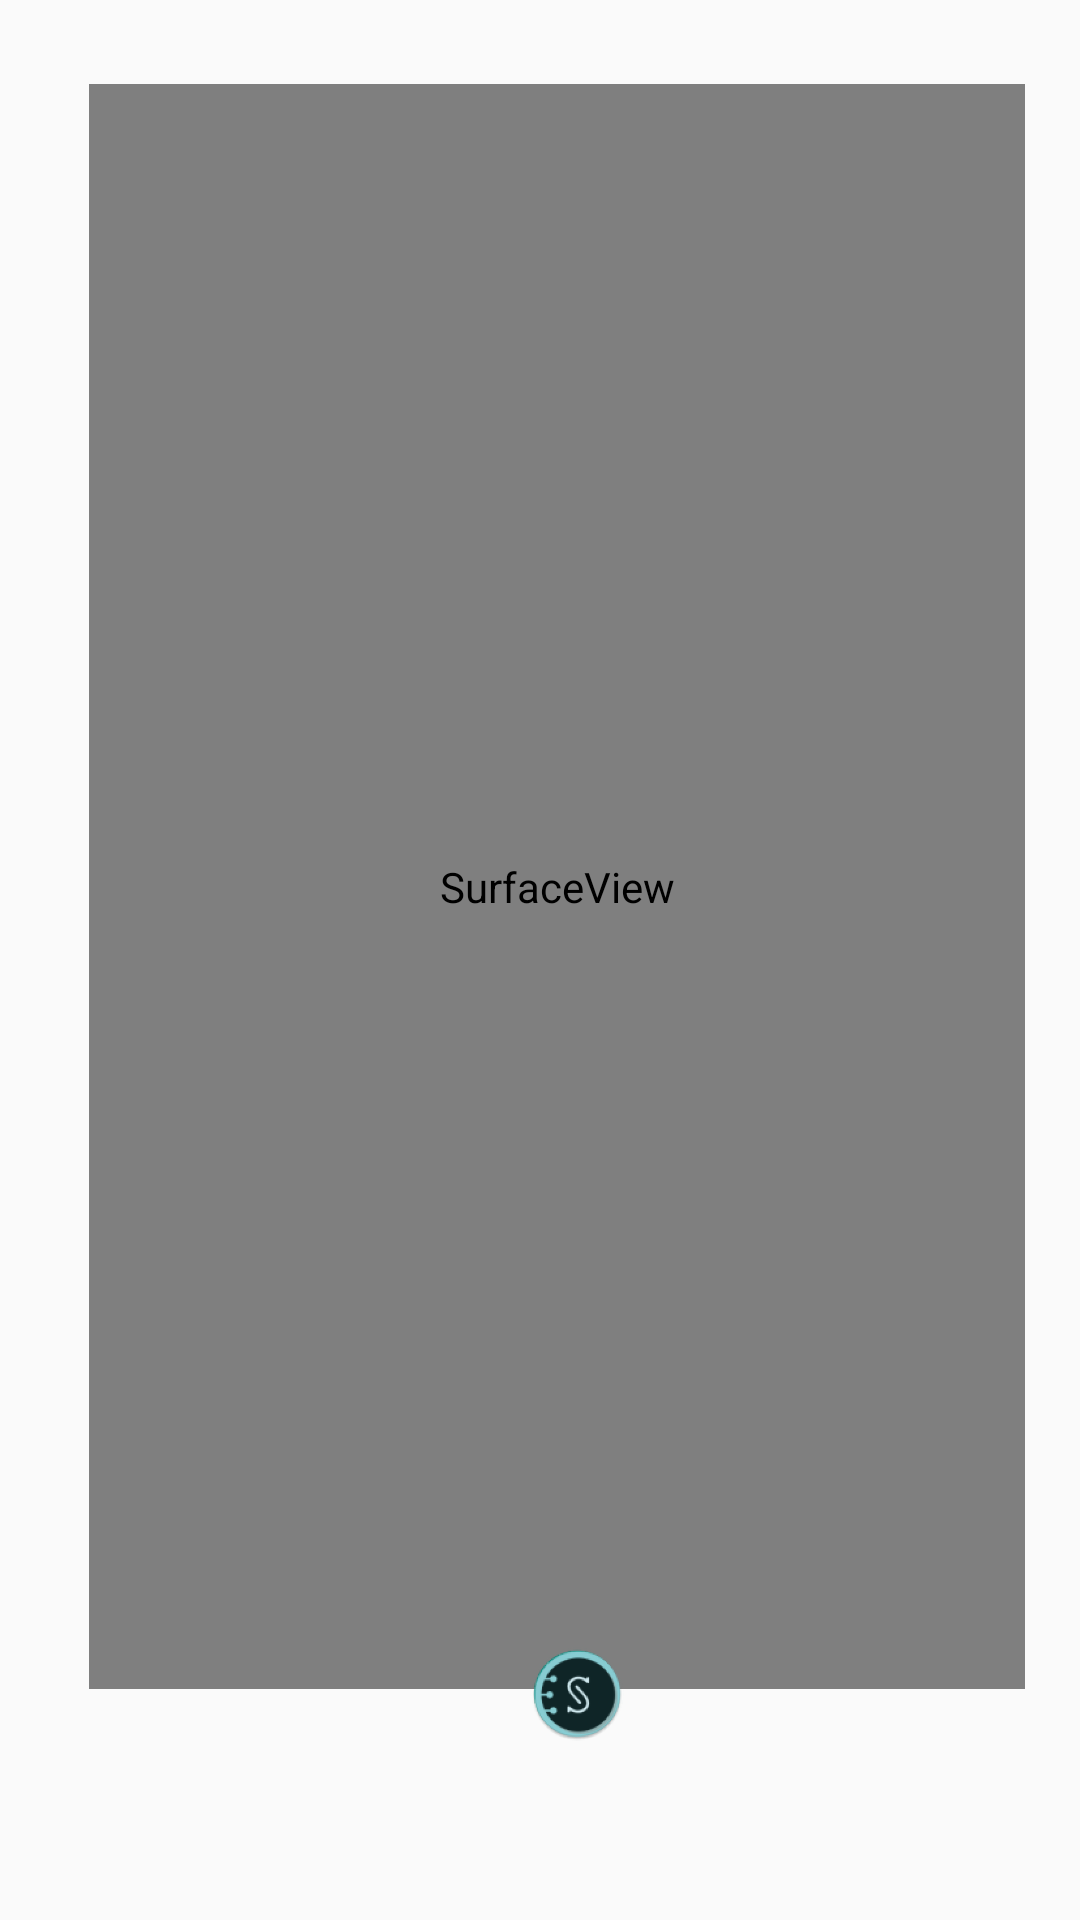

Here is an Android app screen rendered from its layout file. Give the layout XML and the strings, colors and styles it references.
<!-- AndroidManifest.xml: application theme AppTheme -->
<!-- res/layout/activity_video_play.xml -->
<?xml version="1.0" encoding="utf-8"?>
<androidx.constraintlayout.widget.ConstraintLayout xmlns:android="http://schemas.android.com/apk/res/android"
    xmlns:app="http://schemas.android.com/apk/res-auto"
    xmlns:tools="http://schemas.android.com/tools"
    android:id="@+id/videoSufaceView"
    android:layout_width="match_parent"
    android:layout_height="match_parent"
    tools:context=".VideoPlayActivity">


    <SurfaceView
        android:id="@+id/surfaceView"
        android:layout_width="312dp"
        android:layout_height="535dp"
        android:layout_marginTop="28dp"
        app:layout_constraintEnd_toEndOf="parent"
        app:layout_constraintHorizontal_bias="0.615"
        app:layout_constraintStart_toStartOf="parent"
        app:layout_constraintTop_toTopOf="parent" />

    <ImageButton
        android:id="@+id/videoPlayPauseButton"
        style="@style/Widget.AppCompat.ImageButton"
        android:layout_width="48dp"
        android:layout_height="55dp"
        android:layout_marginBottom="48dp"
        android:scaleType="fitCenter"
        android:background="#00FFFFFF"
        android:onClick="playPauseClick"
        android:src="@mipmap/ic_launcher_foreground"
        app:layout_constraintBottom_toBottomOf="parent"
        app:layout_constraintEnd_toEndOf="parent"
        app:layout_constraintHorizontal_bias="0.539"
        app:layout_constraintStart_toStartOf="parent" />
</androidx.constraintlayout.widget.ConstraintLayout>
<!-- resources referenced by this layout -->
<resources>
  <!-- mipmap ic_launcher_foreground: png bitmap (mipmap-hdpi, 12897 bytes) -->
  <style name="AppTheme" parent="Theme.AppCompat.Light.NoActionBar">
          
          <item name="colorPrimary">@color/colorPrimary</item>
          <item name="android:windowTranslucentNavigation">true</item>
          <item name="android:statusBarColor">@android:color/transparent</item>
      </style>
  <color name="colorPrimary">#D336C5</color>
</resources>
